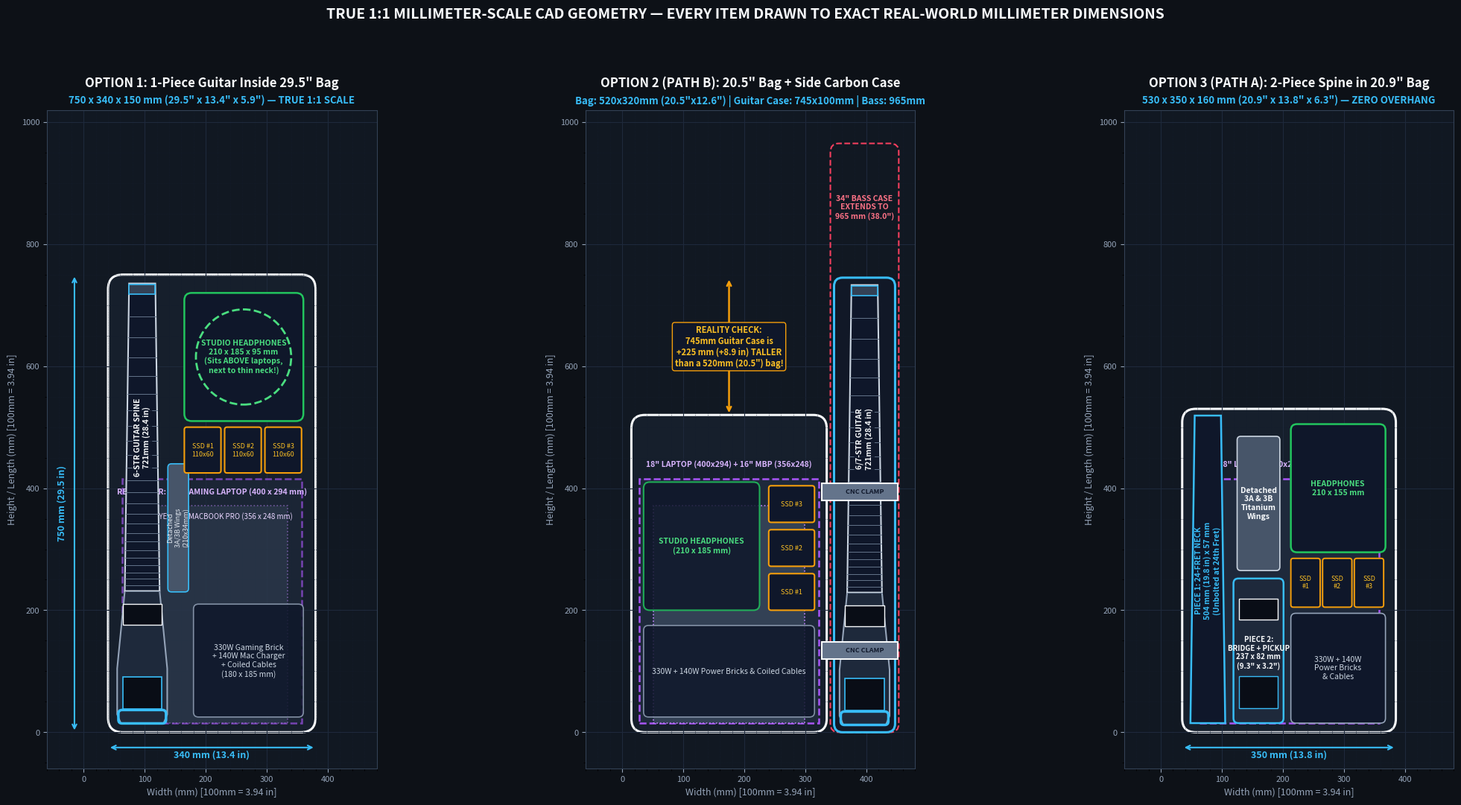

Write Python code to recreate this figure.
import matplotlib
matplotlib.use('Agg')
import matplotlib.pyplot as plt
import matplotlib.patches as patches
from matplotlib.patches import FancyBboxPatch, Polygon, Circle, Rectangle

fig, axes = plt.subplots(1, 3, figsize=(22, 11), dpi=180)
fig.patch.set_facecolor('#0d1117')

def setup_ax(ax, title, subtitle):
    ax.set_facecolor('#111822')
    ax.set_xlim(-60, 480)
    ax.set_ylim(-60, 1020)
    ax.set_aspect('equal')
    ax.grid(True, which='major', color='#1e293b', linestyle='-', linewidth=0.8)
    ax.minorticks_on()
    ax.grid(True, which='minor', color='#151e2d', linestyle=':', linewidth=0.5)
    ax.tick_params(colors='#94a3b8', labelsize=8)
    ax.set_xlabel('Width (mm) [100mm = 3.94 in]', color='#94a3b8', fontsize=9)
    ax.set_ylabel('Height / Length (mm) [100mm = 3.94 in]', color='#94a3b8', fontsize=9)
    for spine in ax.spines.values():
        spine.set_color('#334155')
    ax.set_title(title, color='#f8fafc', fontsize=12, fontweight='bold', pad=22)
    ax.text(210, 1030, subtitle, color='#38bdf8', fontsize=9.5, ha='center', fontweight='bold')

def draw_guitar_spine(ax, x_center, y_bottom, scale_mm=648, nut_w=43, heel_w=57, guard_w=82, label='6-STR GUITAR SPINE\n721mm (28.4 in)'):
    # Total length = 18mm lock + scale_mm + 55mm bridge/guard = 721mm
    total_len = 18 + scale_mm + 55
    y_top = y_bottom + total_len
    y_nut = y_top - 18
    y_24 = y_nut - (scale_mm * 0.75) # 24th fret is exactly 75% of scale length (486mm from nut!)
    y_bridge = y_bottom + 25

    # U-guard + Bridge base (y_bottom to y_24 = 217mm long)
    pts_body = [
        (x_center - guard_w/2, y_bottom + 15),
        (x_center - guard_w/2 + 6, y_bottom),
        (x_center + guard_w/2 - 6, y_bottom),
        (x_center + guard_w/2, y_bottom + 15),
        (x_center + guard_w/2, y_bridge + 65),
        (x_center + heel_w/2, y_24),
        (x_center - heel_w/2, y_24),
        (x_center - guard_w/2, y_bridge + 65),
    ]
    ax.add_patch(Polygon(pts_body, closed=True, facecolor='#1e293b', edgecolor='#94a3b8', lw=1.5, zorder=4))
    ax.add_patch(FancyBboxPatch((x_center - guard_w/2 + 2, y_bottom), guard_w - 4, 22, boxstyle='round,pad=0,rounding_size=6', facecolor='none', edgecolor='#38bdf8', lw=2.5, zorder=6))

    # Neck (y_24 to y_top = 504mm long)
    pts_neck = [
        (x_center - heel_w/2, y_24),
        (x_center + heel_w/2, y_24),
        (x_center + nut_w/2, y_top),
        (x_center - nut_w/2, y_top),
    ]
    ax.add_patch(Polygon(pts_neck, closed=True, facecolor='#0f172a', edgecolor='#cbd5e1', lw=1.5, zorder=5))

    for f in range(1, 25):
        fy = y_nut - scale_mm * (1.0 - 2.0**(-f/12.0))
        fw = nut_w + (heel_w - nut_w) * ((y_nut - fy) / (y_nut - y_24))
        ax.plot([x_center - fw/2, x_center + fw/2], [fy, fy], color='#64748b', lw=0.7, zorder=6)

    # Pickup (38 x 70mm soapbar)
    ax.add_patch(Rectangle((x_center - 32, y_24 - 55), 64, 34, facecolor='#090d16', edgecolor='#f8fafc', lw=1, zorder=6))
    # Bridge (64 x 52mm)
    ax.add_patch(Rectangle((x_center - 32, y_bottom + 24), 64, 52, facecolor='#090d16', edgecolor='#38bdf8', lw=1.2, zorder=6))
    # Headpiece lock
    ax.add_patch(Rectangle((x_center - nut_w/2, y_nut), nut_w, 16, facecolor='#334155', edgecolor='#38bdf8', lw=1.2, zorder=6))

    ax.text(x_center, (y_24 + y_top)/2, label, color='#f8fafc', fontsize=7.5, ha='center', va='center', rotation=90, fontweight='bold', zorder=8, bbox=dict(boxstyle='round,pad=0.2', facecolor='#0f172a', edgecolor='none', alpha=0.85))

# ==========================================
# PANEL 1: DESIGN A (Single 750mm / 29.5" Tall Slim Pack - Stacked Layout)
# ==========================================
ax1 = axes[0]
setup_ax(ax1, 'OPTION 1: 1-Piece Guitar Inside 29.5" Bag', '750 x 340 x 150 mm (29.5" x 13.4" x 5.9") — TRUE 1:1 SCALE')

bag_x, bag_y, bag_w, bag_h = 40, 0, 340, 750
ax1.add_patch(FancyBboxPatch((bag_x, bag_y), bag_w, bag_h, boxstyle='round,pad=0,rounding_size=24', facecolor='#161f2c', edgecolor='#f8fafc', lw=2.2, zorder=1))

# Rear Laptop Layer (Bottom 400mm of bag: 18" Laptop = 294w x 400h, 16" MBP = 248w x 356h)
ax1.add_patch(Rectangle((bag_x + 23, bag_y + 15), 294, 400, facecolor='#1e293b', edgecolor='#a855f7', lw=1.8, linestyle='--', alpha=0.65, zorder=2))
ax1.text(bag_x + 23 + 147, bag_y + 390, 'REAR LAYER: 18" GAMING LAPTOP (400 x 294 mm)', color='#d8b4fe', fontsize=7.5, ha='center', fontweight='bold', zorder=3)

ax1.add_patch(Rectangle((bag_x + 46, bag_y + 15), 248, 356, facecolor='#334155', edgecolor='#c084fc', lw=1.2, linestyle=':', alpha=0.5, zorder=2))
ax1.text(bag_x + 46 + 124, bag_y + 350, 'REAR LAYER: 16" MACBOOK PRO (356 x 248 mm)', color='#e9d5ff', fontsize=7, ha='center', zorder=3)

# Front Layer Left Column: 100mm wide x 721mm tall for 1-Piece Guitar Spine
draw_guitar_spine(ax1, x_center=bag_x + 56, y_bottom=bag_y + 14.5)

# Detached Wings in slot next to upper neck
ax1.add_patch(FancyBboxPatch((bag_x + 98, bag_y + 230), 34, 210, boxstyle='round,pad=0,rounding_size=6', facecolor='#475569', edgecolor='#38bdf8', lw=1.2, zorder=5))
ax1.text(bag_x + 115, bag_y + 335, 'Detached\n3A/3B Wings\n(210x34mm)', color='#e2e8f0', fontsize=6.5, ha='center', va='center', rotation=90, zorder=6)

# Top Right Cavity (Above the 400mm laptops! y=510 to y=720) -> Headphones (210x185mm)
ax1.add_patch(FancyBboxPatch((bag_x + 125, bag_y + 510), 195, 210, boxstyle='round,pad=0,rounding_size=12', facecolor='#0f172a', edgecolor='#22c55e', lw=1.8, zorder=5))
ax1.add_patch(Circle((bag_x + 222, bag_y + 615), 78, facecolor='none', edgecolor='#4ade80', lw=2, linestyle='--', zorder=6))
ax1.text(bag_x + 222, bag_y + 615, 'STUDIO HEADPHONES\n210 x 185 x 95 mm\n(Sits ABOVE laptops,\nnext to thin neck!)', color='#4ade80', fontsize=7.5, ha='center', va='center', fontweight='bold', zorder=7)

# 3x SSDs (110 x 60 mm each) at y=425 to 500
for i in range(3):
    sx = bag_x + 125 + i * 66
    ax1.add_patch(FancyBboxPatch((sx, bag_y + 425), 60, 75, boxstyle='round,pad=0,rounding_size=4', facecolor='#0f172a', edgecolor='#f59e0b', lw=1.5, zorder=5))
    ax1.text(sx + 30, bag_y + 462, f'SSD #{i+1}\n110x60', color='#fbbf24', fontsize=6.5, ha='center', va='center', zorder=6)

# Power Bricks + Cables in front of lower laptop layer
ax1.add_patch(FancyBboxPatch((bag_x + 140, bag_y + 25), 180, 185, boxstyle='round,pad=0,rounding_size=8', facecolor='#0f172a', edgecolor='#94a3b8', lw=1.2, alpha=0.85, zorder=5))
ax1.text(bag_x + 230, bag_y + 117, '330W Gaming Brick\n+ 140W Mac Charger\n+ Coiled Cables\n(180 x 185 mm)', color='#cbd5e1', fontsize=7.5, ha='center', va='center', zorder=6)

ax1.annotate('', xy=(bag_x, -25), xytext=(bag_x + bag_w, -25), arrowprops=dict(arrowstyle='<->', color='#38bdf8', lw=1.5))
ax1.text(bag_x + bag_w/2, -42, '340 mm (13.4 in)', color='#38bdf8', fontsize=9, ha='center', fontweight='bold')
ax1.annotate('', xy=(-15, bag_y), xytext=(-15, bag_y + bag_h), arrowprops=dict(arrowstyle='<->', color='#38bdf8', lw=1.5))
ax1.text(-35, bag_y + bag_h/2, '750 mm (29.5 in)', color='#38bdf8', fontsize=9, ha='center', va='center', rotation=90, fontweight='bold')


# ==========================================
# PANEL 2: PATH B TRUE SCALE (520mm / 20.5" Laptop Bag + Side 745mm Guitar / 965mm Bass Tube)
# ==========================================
ax2 = axes[1]
setup_ax(ax2, 'OPTION 2 (PATH B): 20.5" Bag + Side Carbon Case', 'Bag: 520x320mm (20.5"x12.6") | Guitar Case: 745x100mm | Bass: 965mm')

b2_x, b2_y, b2_w, b2_h = 15, 0, 320, 520
ax2.add_patch(FancyBboxPatch((b2_x, b2_y), b2_w, b2_h, boxstyle='round,pad=0,rounding_size=22', facecolor='#161f2c', edgecolor='#f8fafc', lw=2.2, zorder=1))

ax2.add_patch(Rectangle((b2_x + 13, b2_y + 15), 294, 400, facecolor='#1e293b', edgecolor='#a855f7', lw=1.8, linestyle='--', zorder=2))
ax2.text(b2_x + 160, b2_y + 435, '18" LAPTOP (400x294) + 16" MBP (356x248)', color='#d8b4fe', fontsize=7.5, ha='center', fontweight='bold', zorder=3)
ax2.add_patch(Rectangle((b2_x + 36, b2_y + 15), 248, 356, facecolor='#334155', edgecolor='#c084fc', lw=1.2, linestyle=':', zorder=2))

ax2.add_patch(FancyBboxPatch((b2_x + 20, b2_y + 200), 190, 210, boxstyle='round,pad=0,rounding_size=10', facecolor='#0f172a', edgecolor='#22c55e', lw=1.5, alpha=0.85, zorder=4))
ax2.text(b2_x + 115, b2_y + 305, 'STUDIO HEADPHONES\n(210 x 185 mm)', color='#4ade80', fontsize=7.5, ha='center', va='center', fontweight='bold', zorder=5)

for i in range(3):
    ax2.add_patch(FancyBboxPatch((b2_x + 225, b2_y + 200 + i*72), 75, 60, boxstyle='round,pad=0,rounding_size=4', facecolor='#0f172a', edgecolor='#f59e0b', lw=1.5, zorder=4))
    ax2.text(b2_x + 262, b2_y + 230 + i*72, f'SSD #{i+1}', color='#fbbf24', fontsize=6.5, ha='center', va='center', zorder=5)

ax2.add_patch(FancyBboxPatch((b2_x + 20, b2_y + 25), 280, 150, boxstyle='round,pad=0,rounding_size=8', facecolor='#0f172a', edgecolor='#94a3b8', lw=1.2, alpha=0.85, zorder=4))
ax2.text(b2_x + 160, b2_y + 100, '330W + 140W Power Bricks & Coiled Cables', color='#cbd5e1', fontsize=7.5, ha='center', va='center', zorder=5)

tube_x = b2_x + b2_w + 12
ax2.add_patch(FancyBboxPatch((tube_x, 0), 100, 745, boxstyle='round,pad=0,rounding_size=14', facecolor='#111827', edgecolor='#38bdf8', lw=2.2, zorder=3))
draw_guitar_spine(ax2, x_center=tube_x + 50, y_bottom=12, label='6/7-STR GUITAR\n721mm (28.4 in)')

# Ghost outline showing 34" Scale Bass Capsule height (965mm / 38.0")
ax2.add_patch(FancyBboxPatch((tube_x - 6, 0), 112, 965, boxstyle='round,pad=0,rounding_size=14', facecolor='none', edgecolor='#f43f5e', lw=1.5, linestyle='--', zorder=2))
ax2.text(tube_x + 50, 860, '34" BASS CASE\nEXTENDS TO\n965 mm (38.0")', color='#fb7185', fontsize=7.5, ha='center', va='center', fontweight='bold')

for cy in [120, 380]:
    ax2.add_patch(Rectangle((b2_x + b2_w - 8, cy), 124, 28, facecolor='#64748b', edgecolor='#f8fafc', lw=1.5, zorder=7))
    ax2.text(tube_x + 50, cy + 14, 'CNC CLAMP', color='#0f172a', fontsize=6.5, ha='center', va='center', fontweight='bold', zorder=8)

ax2.annotate('', xy=(b2_x + b2_w/2, 520), xytext=(b2_x + b2_w/2, 745), arrowprops=dict(arrowstyle='<->', color='#f59e0b', lw=1.8))
ax2.text(b2_x + b2_w/2, 632, 'REALITY CHECK:\n745mm Guitar Case is\n+225 mm (+8.9 in) TALLER\nthan a 520mm (20.5") bag!', color='#fbbf24', fontsize=8, ha='center', va='center', fontweight='bold', bbox=dict(boxstyle='round,pad=0.3', facecolor='#0f172a', edgecolor='#f59e0b'))


# ==========================================
# PANEL 3: OPTION 3 (PATH A: 2-Piece Take-Down Guitar Inside 530mm / 20.9" Standard Bag)
# ==========================================
ax3 = axes[2]
setup_ax(ax3, 'OPTION 3 (PATH A): 2-Piece Spine in 20.9" Bag', '530 x 350 x 160 mm (20.9" x 13.8" x 6.3") — ZERO OVERHANG')

b3_x, b3_y, b3_w, b3_h = 35, 0, 350, 530
ax3.add_patch(FancyBboxPatch((b3_x, b3_y), b3_w, b3_h, boxstyle='round,pad=0,rounding_size=22', facecolor='#161f2c', edgecolor='#f8fafc', lw=2.2, zorder=1))

ax3.add_patch(Rectangle((b3_x + 28, b3_y + 15), 294, 400, facecolor='#1e293b', edgecolor='#a855f7', lw=1.8, linestyle='--', zorder=2))
ax3.text(b3_x + 175, b3_y + 435, 'REAR: 18" LAPTOP (400x294) + 16" MBP (356x248)', color='#d8b4fe', fontsize=7.5, ha='center', fontweight='bold', zorder=3)

# Piece 1: 24-Fret Neck Module (18mm lock + 486mm fretboard = 504mm / 19.8" long x 57mm wide!)
n_x = b3_x + 42
ax3.add_patch(Polygon([(n_x-28.5, 15), (n_x+28.5, 15), (n_x+21.5, 519), (n_x-21.5, 519)], closed=True, facecolor='#0f172a', edgecolor='#38bdf8', lw=1.8, zorder=5))
ax3.text(n_x, 265, 'PIECE 1: 24-FRET NECK\n504 mm (19.8 in) x 57 mm\n(Unbolted at 24th Fret)', color='#38bdf8', fontsize=7.5, ha='center', va='center', rotation=90, fontweight='bold', zorder=6)

# Piece 2: Pickup + Bridge + U-Guard Module (217mm + 20mm joint = 237mm / 9.3" long x 82mm wide)
p2_x = b3_x + 125
ax3.add_patch(FancyBboxPatch((p2_x - 41, 15), 82, 237, boxstyle='round,pad=0,rounding_size=8', facecolor='#1e293b', edgecolor='#38bdf8', lw=1.8, zorder=5))
ax3.add_patch(Rectangle((p2_x - 32, 185), 64, 34, facecolor='#090d16', edgecolor='#f8fafc', lw=1, zorder=6))
ax3.add_patch(Rectangle((p2_x - 32, 40), 64, 52, facecolor='#090d16', edgecolor='#38bdf8', lw=1, zorder=6))
ax3.text(p2_x, 130, 'PIECE 2:\nBRIDGE + PICKUP\n237 x 82 mm\n(9.3" x 3.2")', color='#f8fafc', fontsize=7, ha='center', va='center', fontweight='bold', zorder=7)

ax3.add_patch(FancyBboxPatch((p2_x - 35, 265), 70, 220, boxstyle='round,pad=0,rounding_size=6', facecolor='#475569', edgecolor='#cbd5e1', lw=1.2, zorder=5))
ax3.text(p2_x, 375, 'Detached\n3A & 3B\nTitanium\nWings', color='#f8fafc', fontsize=7.5, ha='center', va='center', fontweight='bold', zorder=6)

ax3.add_patch(FancyBboxPatch((b3_x + 178, b3_y + 295), 155, 210, boxstyle='round,pad=0,rounding_size=10', facecolor='#0f172a', edgecolor='#22c55e', lw=1.8, zorder=5))
ax3.text(b3_x + 255, b3_y + 400, 'HEADPHONES\n210 x 155 mm', color='#4ade80', fontsize=7.5, ha='center', va='center', fontweight='bold', zorder=6)

for i in range(3):
    ax3.add_patch(FancyBboxPatch((b3_x + 178 + i*52, b3_y + 205), 48, 80, boxstyle='round,pad=0,rounding_size=4', facecolor='#0f172a', edgecolor='#f59e0b', lw=1.4, zorder=5))
    ax3.text(b3_x + 202 + i*52, b3_y + 245, f'SSD\n#{i+1}', color='#fbbf24', fontsize=6.5, ha='center', va='center', zorder=6)

ax3.add_patch(FancyBboxPatch((b3_x + 178, b3_y + 15), 155, 180, boxstyle='round,pad=0,rounding_size=8', facecolor='#0f172a', edgecolor='#94a3b8', lw=1.2, zorder=5))
ax3.text(b3_x + 255, b3_y + 105, '330W + 140W\nPower Bricks\n& Cables', color='#cbd5e1', fontsize=7.5, ha='center', va='center', zorder=6)

ax3.annotate('', xy=(b3_x, -25), xytext=(b3_x + b3_w, -25), arrowprops=dict(arrowstyle='<->', color='#38bdf8', lw=1.5))
ax3.text(b3_x + b3_w/2, -42, '350 mm (13.8 in)', color='#38bdf8', fontsize=9, ha='center', fontweight='bold')

plt.suptitle('TRUE 1:1 MILLIMETER-SCALE CAD GEOMETRY — EVERY ITEM DRAWN TO EXACT REAL-WORLD MILLIMETER DIMENSIONS', color='#f8fafc', fontsize=14, fontweight='bold', y=0.98)
plt.tight_layout(rect=[0, 0, 1, 0.94])
plt.savefig(r'C:\Users\aobra\.gemini\antigravity-cli\brain\12f3c50d-00e5-4801-8eda-5dbb0241fd14\true_scale_cad_comparison.png', dpi=180)
print('Saved CAD diagram successfully')
